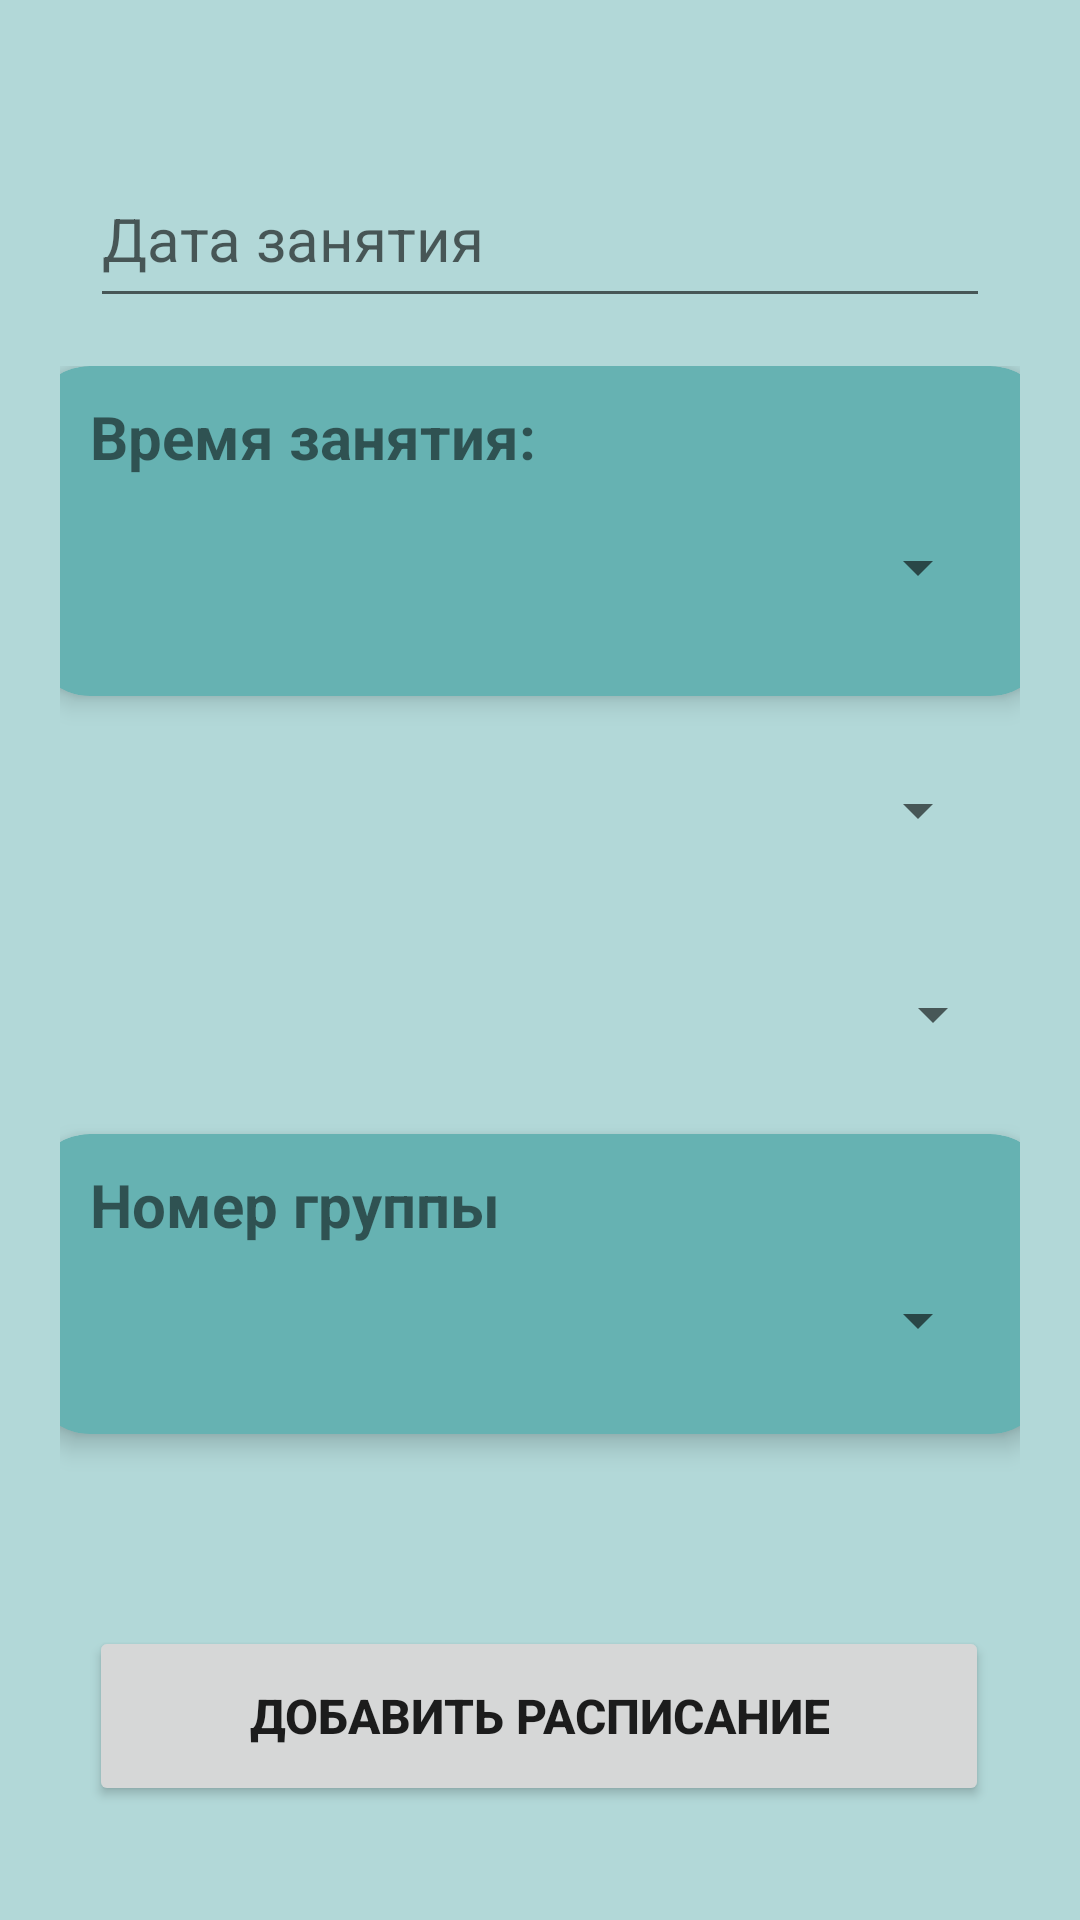

Produce the Android XML layout that renders to this screen, including the resource entries it uses.
<!-- AndroidManifest.xml: application theme Theme.BonusGiver -->
<!-- res/layout/activity_add_timetable.xml -->
<?xml version="1.0" encoding="utf-8"?>
<androidx.constraintlayout.widget.ConstraintLayout xmlns:android="http://schemas.android.com/apk/res/android"
    xmlns:app="http://schemas.android.com/apk/res-auto"
    xmlns:tools="http://schemas.android.com/tools"
    android:layout_width="match_parent"
    android:layout_height="match_parent"

    android:background="@color/background"
    tools:context=".AddTimetable">

    <EditText
        android:id="@+id/editTextLessonDate"
        android:layout_width="300dp"
        android:layout_height="56dp"
        android:layout_marginTop="50dp"
        android:drawableRight="@drawable/calendar"
        android:ems="10"
        android:hint="Дата занятия"
        android:inputType="none"
        android:textSize="20sp"
        app:layout_constraintEnd_toEndOf="parent"
        app:layout_constraintStart_toStartOf="parent"
        app:layout_constraintTop_toTopOf="parent" />

    <LinearLayout
        android:id="@+id/linearLayout"
        android:layout_width="0dp"
        android:layout_height="390dp"
        android:layout_marginLeft="20dp"
        android:layout_marginTop="10dp"
        android:layout_marginRight="20dp"
        android:orientation="vertical"
        android:paddingTop="6dp"
        app:layout_constraintEnd_toEndOf="parent"
        app:layout_constraintStart_toStartOf="parent"
        app:layout_constraintTop_toBottomOf="@+id/editTextLessonDate">

        <androidx.cardview.widget.CardView
            android:layout_width="340dp"
            android:layout_height="110dp"
            android:layout_gravity="center"
            app:cardBackgroundColor="@color/purple_200"
            app:cardCornerRadius="20dp"
            app:cardElevation="5dp">

            <TextView
                android:id="@+id/textView"
                android:layout_width="300dp"
                android:layout_height="wrap_content"
                android:layout_gravity="center_horizontal"
                android:layout_marginTop="10dp"
                android:text="Время занятия:"
                android:textSize="20sp"
                android:textStyle="bold" />

            <Spinner
                android:id="@+id/spinnerLessonNumber"
                android:layout_width="300dp"
                android:layout_height="56dp"
                android:layout_gravity="center"
                android:layout_marginTop="12dp" />
        </androidx.cardview.widget.CardView>

        <Spinner
            android:id="@+id/spinnerTeacher"
            android:layout_width="300dp"
            android:layout_height="56dp"
            android:layout_gravity="center"
            android:layout_marginTop="10dp" />

        <Spinner
            android:id="@+id/spinnerDiscipline"
            android:layout_width="310dp"
            android:layout_height="60dp"
            android:layout_gravity="center"
            android:layout_marginTop="10dp" />

        <androidx.cardview.widget.CardView
            android:layout_width="340dp"
            android:layout_height="100dp"
            android:layout_gravity="center"
            android:layout_marginTop="10dp"
            app:cardBackgroundColor="@color/purple_200"
            app:cardCornerRadius="20dp"
            app:cardElevation="5dp">

            <TextView
                android:id="@+id/textView2"
                android:layout_width="300dp"
                android:layout_height="wrap_content"
                android:layout_gravity="center_horizontal"
                android:paddingTop="10dp"
                android:text="Номер группы"
                android:textSize="20sp"
                android:textStyle="bold" />

            <Spinner
                android:id="@+id/spinnerGroup"
                android:layout_width="300dp"
                android:layout_height="50dp"
                android:layout_gravity="center"
                android:layout_marginTop="12dp" />
        </androidx.cardview.widget.CardView>
    </LinearLayout>

    <androidx.coordinatorlayout.widget.CoordinatorLayout
        android:id="@+id/coordLayout"
        android:layout_width="match_parent"
        android:layout_height="wrap_content"
        android:layout_marginTop="76dp"
        app:layout_constraintBottom_toBottomOf="parent"
        app:layout_constraintEnd_toEndOf="parent"
        app:layout_constraintStart_toStartOf="parent"
        app:layout_constraintTop_toBottomOf="@+id/buttonAddTimetable"
        tools:ignore="InvalidId,MissingConstraints">

    </androidx.coordinatorlayout.widget.CoordinatorLayout>

    <Button
        android:id="@+id/buttonAddTimetable"
        android:layout_width="300dp"
        android:layout_height="60dp"
        android:layout_marginTop="36dp"
        android:text="ДОБАВИТЬ РАСПИСАНИЕ"
        android:textSize="16sp"
        android:textStyle="bold"
        app:layout_constraintEnd_toEndOf="parent"
        app:layout_constraintHorizontal_bias="0.495"
        app:layout_constraintStart_toStartOf="parent"
        app:layout_constraintTop_toBottomOf="@+id/linearLayout" />

</androidx.constraintlayout.widget.ConstraintLayout>
<!-- resources referenced by this layout -->
<resources>
  <color name="background">#b2d8d8</color>
  <color name="purple_200">#66b2b2</color>
  <style name="Theme.BonusGiver" parent="Theme.MaterialComponents.DayNight.DarkActionBar">
          
          <item name="colorPrimary">@color/purple_500</item>
          <item name="colorPrimaryVariant">@color/purple_700</item>
          <item name="colorOnPrimary">@color/white</item>
          
          <item name="colorSecondary">@color/teal_200</item>
          <item name="colorSecondaryVariant">@color/teal_700</item>
          <item name="colorOnSecondary">@color/black</item>
          
          <item name="android:statusBarColor" tools:targetApi="l">?attr/colorPrimaryVariant</item>
          
      </style>
  <color name="purple_500">#006666</color>
  <color name="purple_700">#004c4c</color>
  <color name="white">#FFFFFF</color>
  <color name="teal_200">	#ff7b7b</color>
  <color name="teal_700">#D85D5D</color>
  <color name="black">#20242F</color>
</resources>
